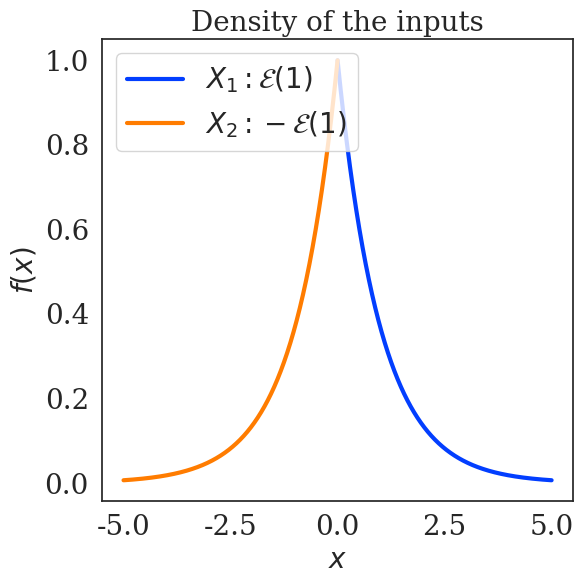

Source code (Python):
# -*- coding: utf-8 -*-


import matplotlib.pyplot as plt
from matplotlib.backends.backend_pdf import PdfPages # to make several figures in one pdf
import numpy as np
import seaborn as sns


alpha = np.arange(0.01, 1, 0.01)
n_alphas = alpha.shape[0]
dim = 2


# -----------------------------------------------------------------------------
#
# Compute the QOSA indices
#
# -----------------------------------------------------------------------------

qosa_indices = np.zeros((n_alphas, dim), dtype=np.float64)
for i, alpha_temp in enumerate(alpha):
    if alpha_temp >= 0.5:
        qosa_indices[i,0] = ((1-alpha_temp)*(1-np.log(2*(1-alpha_temp)))+
                            alpha_temp*np.log(alpha_temp))/(
                            (1-alpha_temp)*(1-np.log(2*(1-alpha_temp))))
        qosa_indices[i,1] = ((1-alpha_temp)*(1-np.log(2*(1-alpha_temp)))+
                            (1-alpha_temp)*np.log(1-alpha_temp))/(
                            (1-alpha_temp)*(1-np.log(2*(1-alpha_temp))))
    else:
        qosa_indices[i,0] = (alpha_temp*(1-np.log(2*alpha_temp))+
                            alpha_temp*np.log(alpha_temp))/(
                            alpha_temp*(1-np.log(2*alpha_temp)))
        qosa_indices[i,1] = (alpha_temp*(1-np.log(2*alpha_temp))+
                            (1-alpha_temp)*np.log(1-alpha_temp))/(
                            alpha_temp*(1-np.log(2*alpha_temp)))


# -----------------------------------------------------------------------------
#
# Plot the result
#
# -----------------------------------------------------------------------------
     
def set_style_paper(context='paper'):
    # This sets reasonable defaults for font size for
    # a figure that will go in a paper
    sns.set_context(context)
    
    # Set the font to be serif, rather than sans
    sns.set(font='serif')
    
    # Make the background white, and specify the
    # specific font family
    sns.set_style('white', {
        'font.family': 'serif',
        'font.serif': ['Times', 'Palatino', 'serif']
    })
    

set_style_paper()

pdf_pages = PdfPages('difference_expo_reference.pdf')

colors = sns.color_palette('bright')

fig, axes = plt.subplots(figsize=(8,6))

for i in range(dim):
    axes.plot(alpha, qosa_indices[:,i], linestyle='-', linewidth=3, color=colors[i], label = r"$ S_{%d}^{\alpha} $" %(i+1,))

axes.axhline(y=0.5, color=colors[2], linestyle='--', linewidth=3, label = r"$ S_{%d} = S_{%d} $" %(1,2))

# -----------------------------------
# Customization of the axes and Title
# -----------------------------------
axes.set_xlabel('Values of ' + r'$\alpha$', fontsize=20)
axes.set_ylabel('QOSA', fontsize=20)
axes.tick_params(axis = 'both', labelsize = 20)
axes.set_title('QOSA & Sobol indices', fontsize = 20)

# ------
# Legend
# ------

axes.legend(loc='best',frameon=True, fontsize = 20)
   
fig.tight_layout()
pdf_pages.savefig(fig, bbox_inches='tight')
plt.close(fig)
pdf_pages.close()



# -----------------------------------------------------------------------------
#
# Plot the density
#
# -----------------------------------------------------------------------------

import scipy.stats as ss

color = sns.color_palette('bright')
fig, axes = plt.subplots(figsize = (6,6))
x = np.linspace(0,5,5000)

# Plot with some specific colors for the QOSA indices
axes.plot(x,ss.expon.pdf(x), 'r-', lw=3, label=r'$X_{1}: \mathcal{E}(1)$', color = color[0])
axes.plot(-x,ss.expon.pdf(x), 'b-', lw=3, label=r'$X_{2}: -\mathcal{E}(1)$', color = color[1])

axes.tick_params(axis = 'both', labelsize = 20)
axes.set_xlabel(r'$x$', fontsize = 20)
axes.set_ylabel(r'$f(x)$', fontsize = 20)
axes.set_title('Density of the inputs', fontsize = 20)
axes.legend(loc='upper left',frameon = True, fontsize = 20)

fig.tight_layout()
fig.savefig('density_inputs.pdf', bbox_inches='tight')